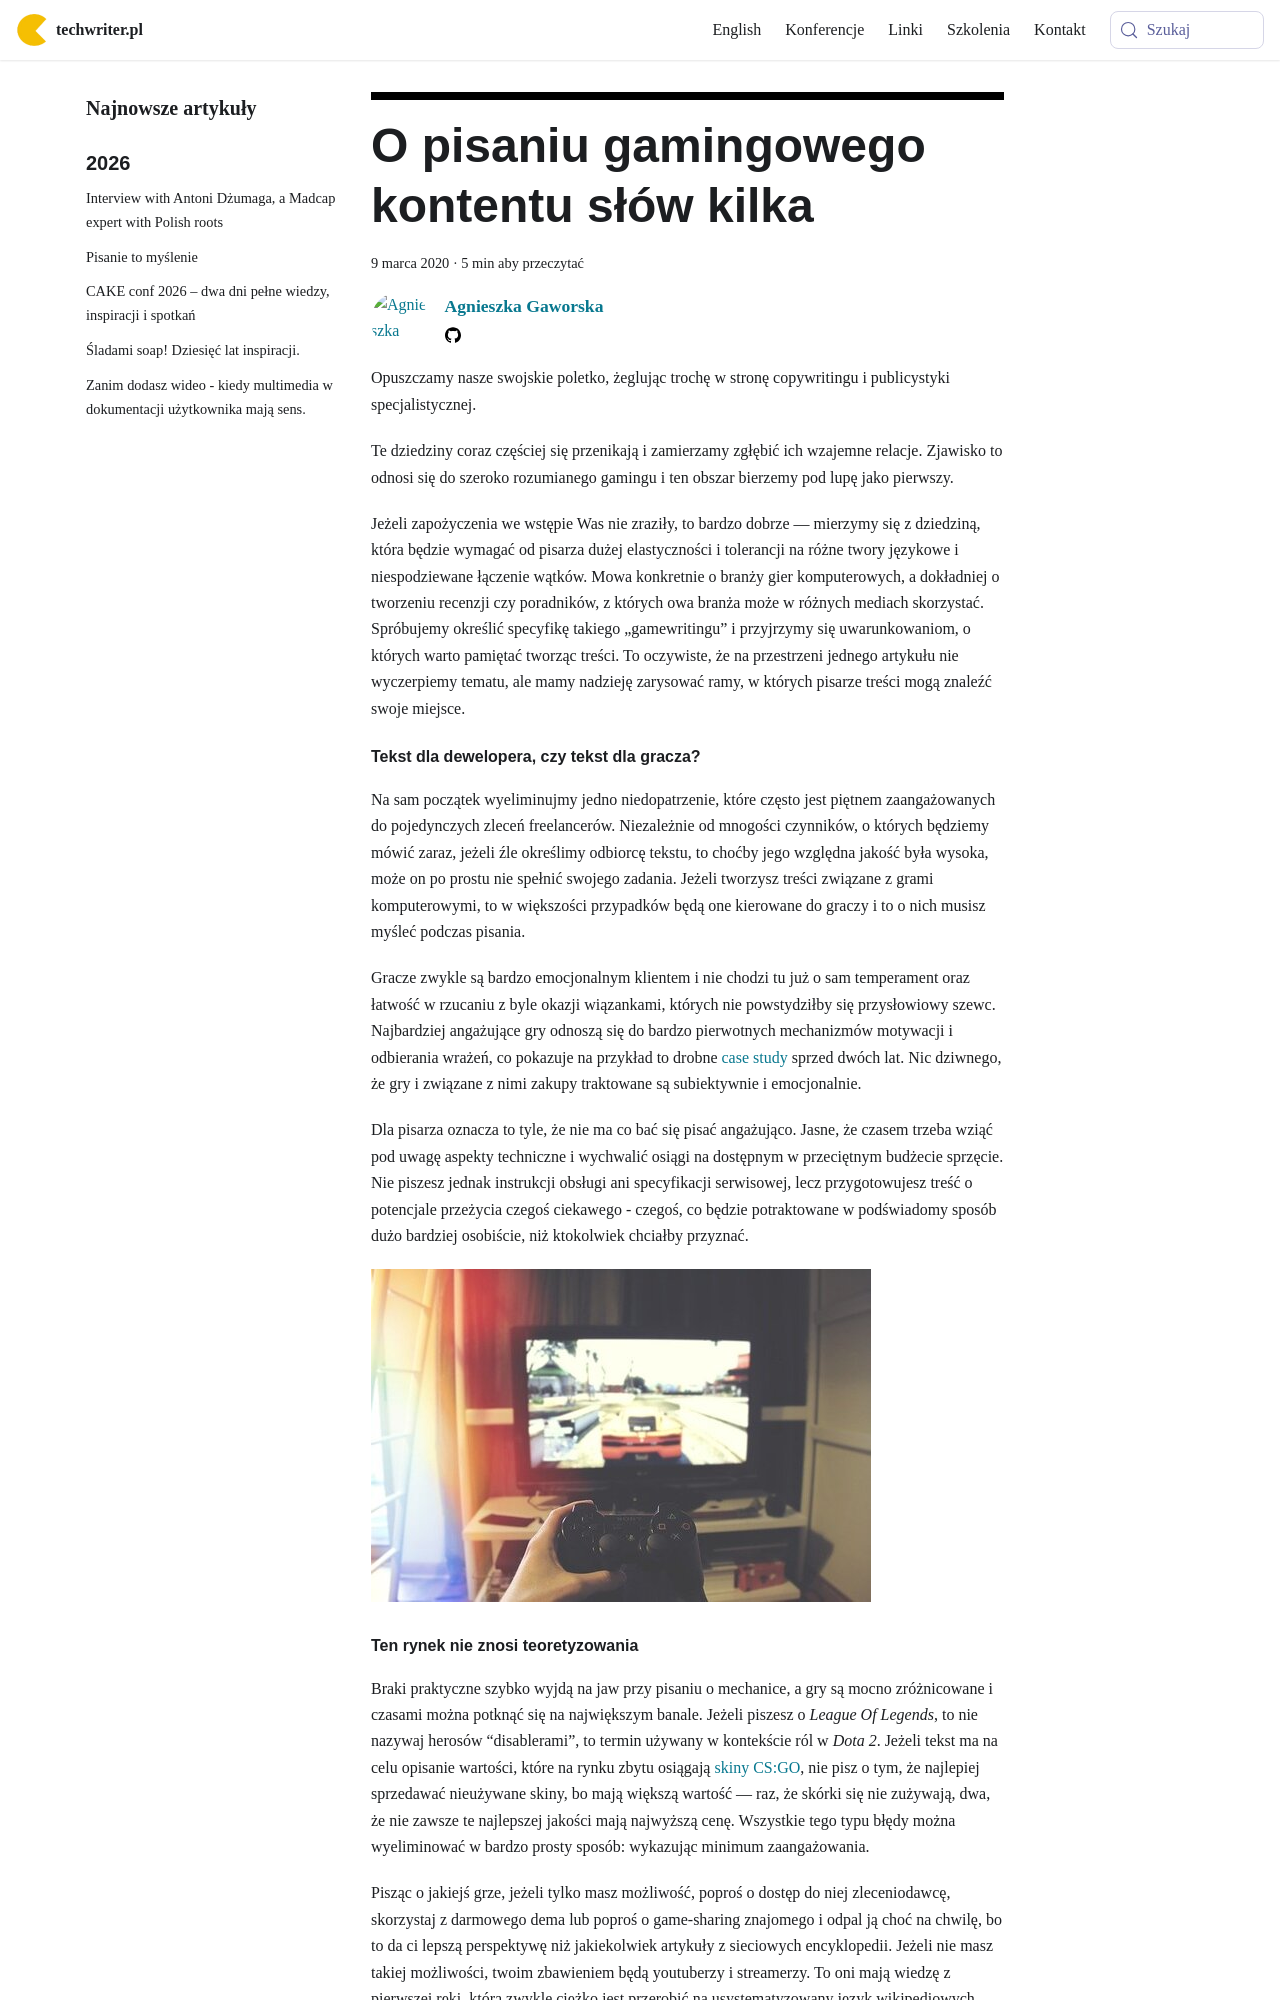

repository: techwriter-pl/techwriter-pl.github.io · page: o-pisaniu-gamingowego-kontentu-slow-kilka/index.html · generator: docusaurus

---
title: 'O pisaniu gamingowego kontentu słów kilka'
authors: agnieszka
date: '2020-03-09'
tags:
  - 'przykłady'
coverImage: 'minecraft-wiki.jpg'
---

Opuszczamy nasze swojskie poletko, żeglując trochę w stronę copywritingu i
publicystyki specjalistycznej.

<!--truncate-->

Te dziedziny coraz częściej się przenikają i zamierzamy zgłębić ich wzajemne
relacje. Zjawisko to odnosi się do szeroko rozumianego gamingu i ten obszar
bierzemy pod lupę jako pierwszy.

Jeżeli zapożyczenia we wstępie Was nie zraziły, to bardzo dobrze ― mierzymy się
z dziedziną, która będzie wymagać od pisarza dużej elastyczności i tolerancji na
różne twory językowe i niespodziewane łączenie wątków. Mowa konkretnie o branży
gier komputerowych, a dokładniej o tworzeniu recenzji czy poradników, z których
owa branża może w różnych mediach skorzystać. Spróbujemy określić specyfikę
takiego „gamewritingu” i przyjrzymy się uwarunkowaniom, o których warto pamiętać
tworząc treści. To oczywiste, że na przestrzeni jednego artykułu nie wyczerpiemy
tematu, ale mamy nadzieję zarysować ramy, w których pisarze treści mogą znaleźć
swoje miejsce.

#### Tekst dla dewelopera, czy tekst dla gracza?

Na sam początek wyeliminujmy jedno niedopatrzenie, które często jest piętnem
zaangażowanych do pojedynczych zleceń freelancerów. Niezależnie od mnogości
czynników, o których będziemy mówić zaraz, jeżeli źle określimy odbiorcę tekstu,
to choćby jego względna jakość była wysoka, może on po prostu nie spełnić
swojego zadania. Jeżeli tworzysz treści związane z grami komputerowymi, to w
większości przypadków będą one kierowane do graczy i to o nich musisz myśleć
podczas pisania.

Gracze zwykle są bardzo emocjonalnym klientem i nie chodzi tu już o sam
temperament oraz łatwość w rzucaniu z byle okazji wiązankami, których nie
powstydziłby się przysłowiowy szewc. Najbardziej angażujące gry odnoszą się do
bardzo pierwotnych mechanizmów motywacji i odbierania wrażeń, co pokazuje na
przykład to drobne
[case study](https://www.psychologytoday.com/au/blog/darwins-subterranean-world/201809/video-games-and-emotional-states)
sprzed dwóch lat. Nic dziwnego, że gry i związane z nimi zakupy traktowane są
subiektywnie i emocjonalnie.

Dla pisarza oznacza to tyle, że nie ma co bać się pisać angażująco. Jasne, że
czasem trzeba wziąć pod uwagę aspekty techniczne i wychwalić osiągi na dostępnym
w przeciętnym budżecie sprzęcie. Nie piszesz jednak instrukcji obsługi ani
specyfikacji serwisowej, lecz przygotowujesz treść o potencjale przeżycia czegoś
ciekawego - czegoś, co będzie potraktowane w podświadomy sposób dużo bardziej
osobiście, niż ktokolwiek chciałby przyznać.

![](images/computer-1845880_640.jpg)
